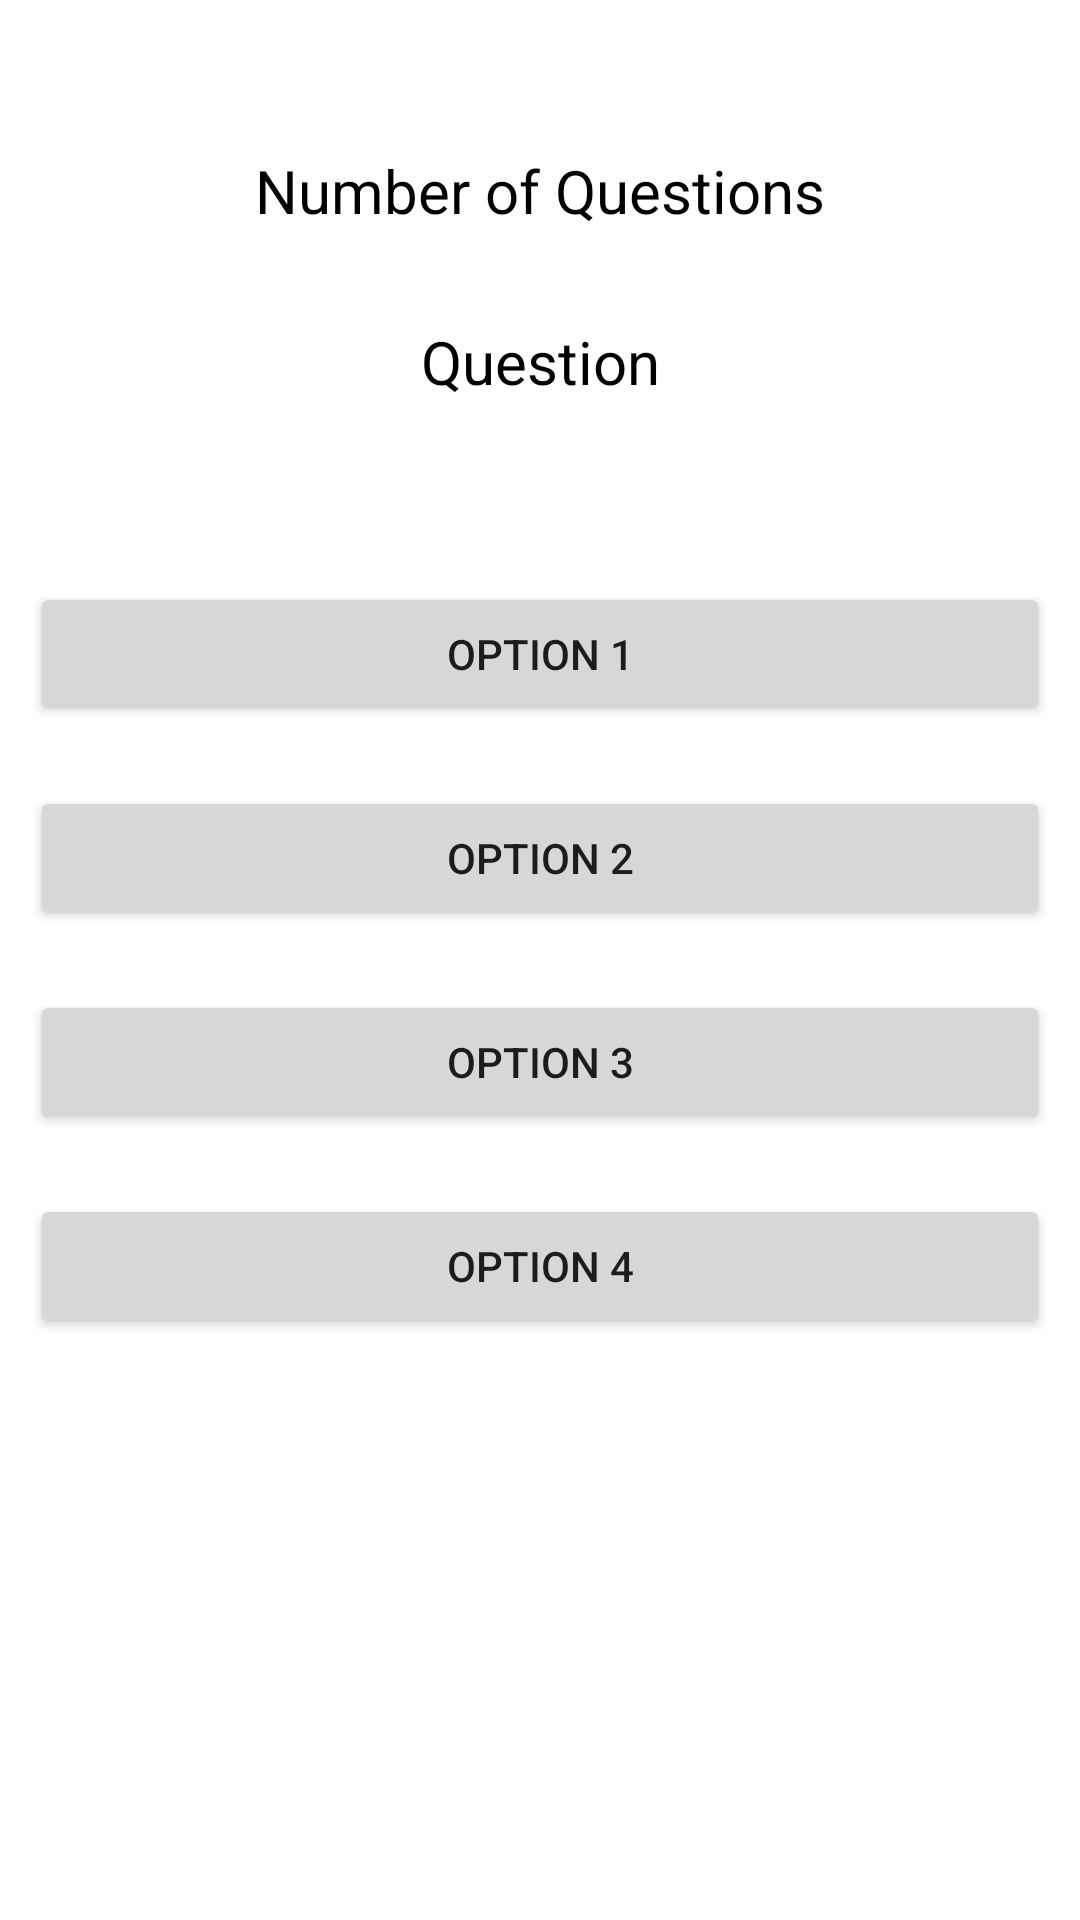

Reconstruct the res/layout file that produces this screen, plus the resources it refers to.
<!-- AndroidManifest.xml: application theme Theme.BasicQuiz -->
<!-- res/layout/activity_main.xml -->
<?xml version="1.0" encoding="utf-8"?>
<RelativeLayout xmlns:android="http://schemas.android.com/apk/res/android"
    xmlns:app="http://schemas.android.com/apk/res-auto"
    xmlns:tools="http://schemas.android.com/tools"
    android:layout_width="match_parent"
    android:layout_height="match_parent"
    tools:context=".MainActivity">

    <TextView
        android:layout_width="match_parent"
        android:layout_height="wrap_content"
        android:gravity="center"
        android:text="Number of Questions"
        android:textAlignment="center"
        android:textSize="20sp"
        android:layout_marginTop="50dp"
        android:textColor="@color/black"
        android:id="@+id/noofquestions"/>
    <TextView
        android:layout_width="match_parent"
        android:layout_height="wrap_content"
        android:layout_below="@+id/noofquestions"
        android:text="Question"
        android:layout_marginTop="30dp"
        android:gravity="center"
        android:textAlignment="center"
        android:textSize="20sp"
        android:id="@+id/question"
        android:textColor="@color/black"
        />
    <LinearLayout
        android:layout_width="match_parent"
        android:layout_height="wrap_content"
        android:layout_below="@+id/question"
        android:orientation="vertical"
        android:layout_marginTop="50dp"
        >
        <Button
            android:layout_width="match_parent"
            android:layout_height="wrap_content"
            android:padding="4dp"
            android:layout_margin="10dp"
            android:text="Option 1"
            android:id="@+id/option1"/>
        <Button
            android:layout_width="match_parent"
            android:layout_height="wrap_content"
            android:padding="4dp"
            android:layout_margin="10dp"
            android:text="Option 2"
            android:id="@+id/option2"/>
        <Button
            android:layout_width="match_parent"
            android:layout_height="wrap_content"
            android:padding="4dp"
            android:layout_margin="10dp"
            android:text="Option 3"
            android:id="@+id/option3"/>
        <Button
            android:layout_width="match_parent"
            android:layout_height="wrap_content"
            android:padding="4dp"
            android:layout_margin="10dp"
            android:text="Option 4"
            android:id="@+id/option4"/>
    </LinearLayout>

</RelativeLayout>
<!-- resources referenced by this layout -->
<resources>
  <style name="Theme.BasicQuiz" parent="Theme.MaterialComponents.DayNight.DarkActionBar">
          
          <item name="colorPrimary">@color/purple_500</item>
          <item name="colorPrimaryVariant">@color/purple_700</item>
          <item name="colorOnPrimary">@color/white</item>
          
          <item name="colorSecondary">@color/teal_200</item>
          <item name="colorSecondaryVariant">@color/teal_700</item>
          <item name="colorOnSecondary">@color/black</item>
          
          <item name="android:statusBarColor" tools:targetApi="l">?attr/colorPrimaryVariant</item>
          
      </style>
  <!-- not gathered from this repository: default colours our renderer supplied (Android Studio template values) -->
  <color name="purple_500">#FF6200EE</color>
  <color name="purple_700">#FF3700B3</color>
  <color name="teal_200">#FF03DAC5</color>
  <color name="teal_700">#FF018786</color>
  <color name="black">#FF000000</color>
  <color name="white">#FFFFFFFF</color>
</resources>
